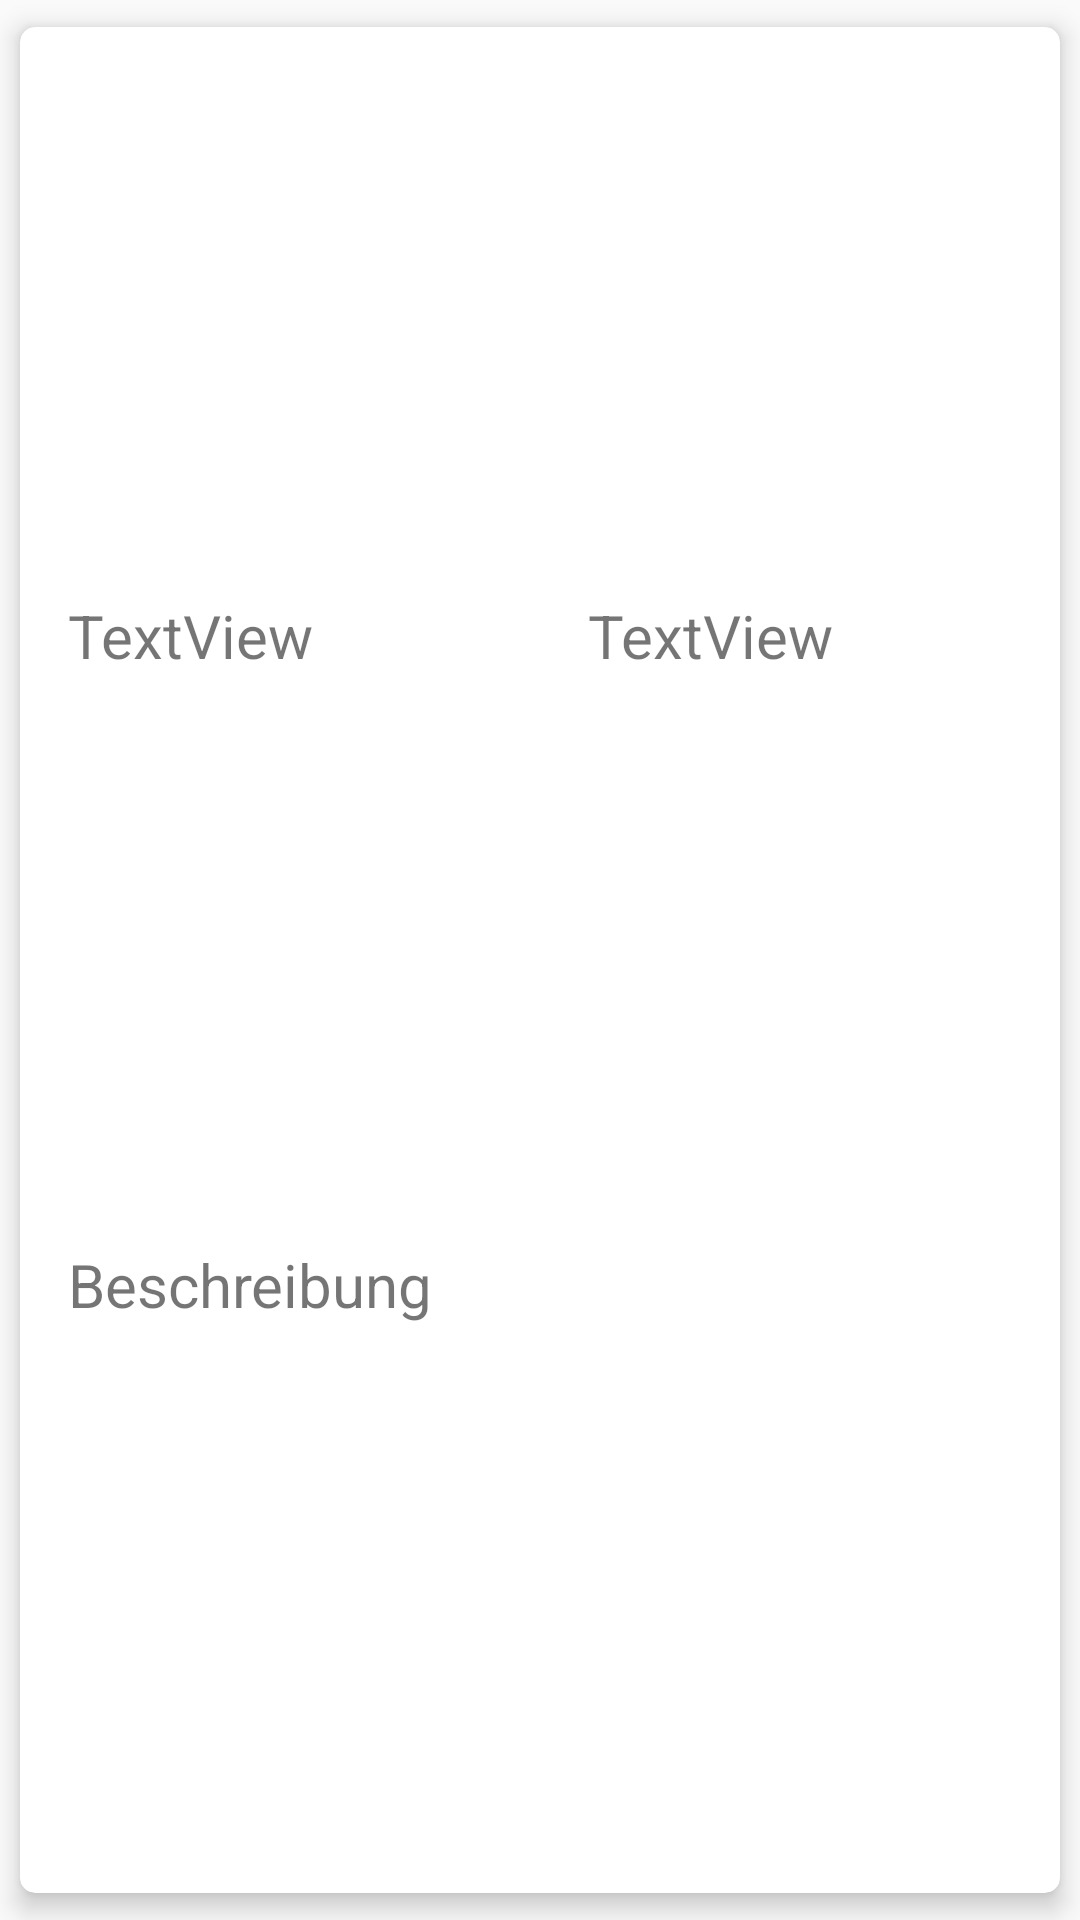

Reconstruct the res/layout file that produces this screen, plus the resources it refers to.
<!-- AndroidManifest.xml: application theme Theme.UnterkontenVerwaltung -->
<!-- res/layout/ua_gs_row.xml -->
<?xml version="1.0" encoding="utf-8"?>
<androidx.cardview.widget.CardView xmlns:android="http://schemas.android.com/apk/res/android"
    xmlns:app="http://schemas.android.com/apk/res-auto"
    xmlns:tools="http://schemas.android.com/tools"
    android:layout_width="match_parent"
    android:layout_height="wrap_content"
    app:cardCornerRadius="5dp"
    app:cardElevation="5dp"
    app:cardUseCompatPadding="true">

    <androidx.constraintlayout.widget.ConstraintLayout
        android:layout_width="match_parent"
        android:layout_height="match_parent">

        <TextView
            android:id="@+id/ua_gs_summe"
            android:layout_width="0dp"
            android:layout_height="wrap_content"
            android:layout_marginStart="16dp"
            android:layout_marginTop="16dp"
            android:layout_marginEnd="16dp"
            android:layout_marginBottom="16dp"
            android:text="TextView"
            android:textSize="20sp"
            app:layout_constraintBottom_toTopOf="@+id/ua_gs_beschreibung_fest"
            app:layout_constraintEnd_toStartOf="@+id/ua_gs_datum"
            app:layout_constraintStart_toStartOf="parent"
            app:layout_constraintTop_toTopOf="parent" />

        <TextView
            android:id="@+id/ua_gs_datum"
            android:layout_width="0dp"
            android:layout_height="wrap_content"
            android:layout_marginStart="16dp"
            android:layout_marginTop="16dp"
            android:layout_marginEnd="16dp"
            android:layout_marginBottom="16dp"
            android:text="TextView"
            android:textSize="20sp"
            app:layout_constraintBottom_toTopOf="@+id/ua_gs_beschreibung_fest"
            app:layout_constraintEnd_toEndOf="parent"
            app:layout_constraintStart_toEndOf="@+id/ua_gs_summe"
            app:layout_constraintTop_toTopOf="parent" />

        <TextView
            android:id="@+id/ua_gs_beschreibung_fest"
            android:layout_width="0dp"
            android:layout_height="wrap_content"
            android:layout_marginStart="16dp"
            android:layout_marginEnd="16dp"
            android:layout_marginBottom="16dp"
            android:text="Beschreibung "
            android:textSize="20sp"
            app:layout_constraintBottom_toTopOf="@+id/ua_gs_beschreibung"
            app:layout_constraintEnd_toStartOf="@+id/ua_gs_arrow"
            app:layout_constraintHorizontal_bias="0.0"
            app:layout_constraintStart_toStartOf="parent"
            app:layout_constraintTop_toBottomOf="@+id/ua_gs_summe" />

        <TextView
            android:id="@+id/ua_gs_beschreibung"
            android:layout_width="0dp"
            android:layout_height="wrap_content"
            android:layout_marginStart="16dp"
            android:layout_marginEnd="16dp"
            android:layout_marginBottom="16dp"
            android:inputType="textMultiLine"
            android:minHeight="48dp"
            android:text="TextView"
            android:visibility="gone"
            app:layout_constraintBottom_toBottomOf="parent"
            app:layout_constraintEnd_toEndOf="parent"
            app:layout_constraintStart_toStartOf="parent"
            app:layout_constraintTop_toBottomOf="@+id/ua_gs_beschreibung_fest" />

        <ImageView
            android:id="@+id/ua_gs_arrow"
            android:layout_width="wrap_content"
            android:layout_height="wrap_content"
            app:layout_constraintBottom_toBottomOf="@+id/ua_gs_beschreibung_fest"
            app:layout_constraintEnd_toEndOf="parent"
            app:layout_constraintStart_toEndOf="@+id/ua_gs_beschreibung_fest"
            app:layout_constraintTop_toTopOf="@+id/ua_gs_beschreibung_fest"
            app:srcCompat="@drawable/ic_arrow_drop_down" />
    </androidx.constraintlayout.widget.ConstraintLayout>
</androidx.cardview.widget.CardView>
<!-- resources referenced by this layout -->
<resources>
  <style name="Theme.UnterkontenVerwaltung" parent="Theme.AppCompat.DayNight.DarkActionBar">
          
          <item name="colorPrimary">@color/grey</item>
          <item name="colorPrimaryVariant">@color/purple_700</item>
          <item name="colorOnPrimary">@color/white</item>
          
          <item name="colorSecondary">@color/teal_200</item>
          <item name="colorSecondaryVariant">@color/teal_700</item>
          <item name="colorOnSecondary">@color/black</item>
          
          <item name="android:statusBarColor" tools:targetApi="l">?attr/colorPrimaryVariant</item>
          
      </style>
  <color name="grey">#90a4ae</color>
  <color name="purple_700">#FF000000</color>
  <color name="white">#FFFFFFFF</color>
  <color name="teal_200">#FF03DAC5</color>
  <color name="teal_700">#FF018786</color>
  <color name="black">#FF000000</color>
</resources>
